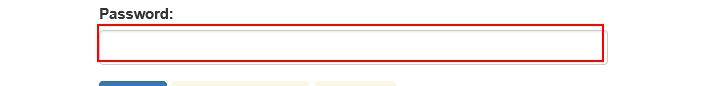
Workflow: Main

Step 1: type [g_sPassword] into the text box 'password'

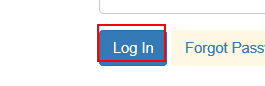
Step 2: click on the button

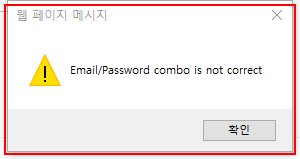
Step 3: find the dialog in window '웹 페이지 메시지' (iexplore.exe)

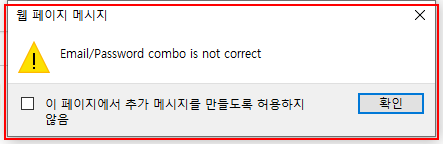
Step 4: find the dialog in window '웹 페이지 메시지' (iexplore.exe)

Step 5: click in window '웹 페이지 메시지' (iexplore.exe) (no picture)

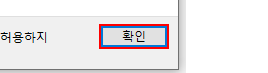
Step 6: click on the button in window '웹 페이지 메시지' (iexplore.exe)

Step 7: click on the button 'Work Items' (no picture)

Step 8: get-text from the table (no picture)

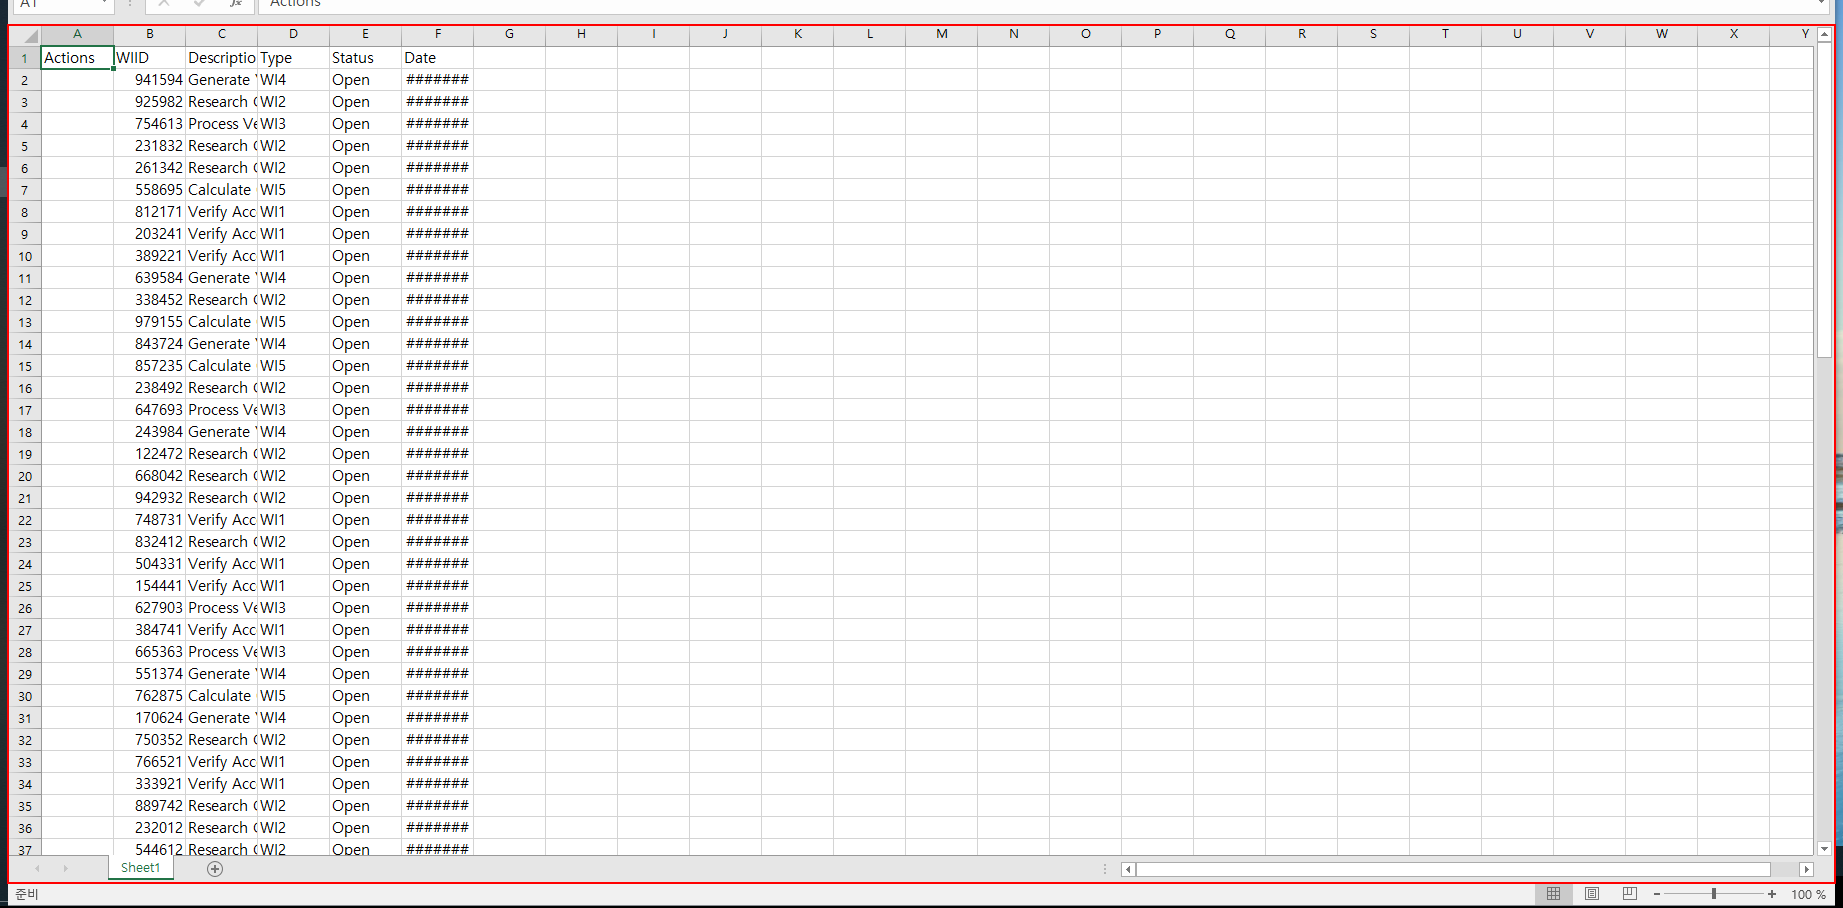
Step 9: type "%[d(alt)] x[u(alt)]" into the element in window 'acme_list.xlsx - Excel' (excel.exe)

Step 10: type "[k(alt)]hsf" into the element in window 'acme_list.xlsx - Excel' (excel.exe) (no picture)

Step 11: type "%[d(alt)][k(down)][u(alt)]" into the element in window 'acme_list.xlsx - Excel' (excel.exe) (no picture)

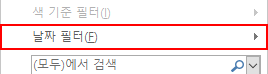
Step 12: click on the menu item '날짜 필터' (excel.exe)

Step 13: click on the menu item '해당 범위...' (excel.exe) (no picture)

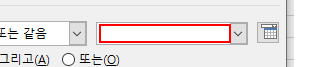
Step 14: type [g_sLastDay] into the element in window '사용자 지정 자동 필터' (excel.exe)

Step 15: type [g_sToday] into the element in window '사용자 지정 자동 필터' (excel.exe) (no picture)

Step 16: click on the push button '확인' in window '사용자 지정 자동 필터' (excel.exe) (no picture)

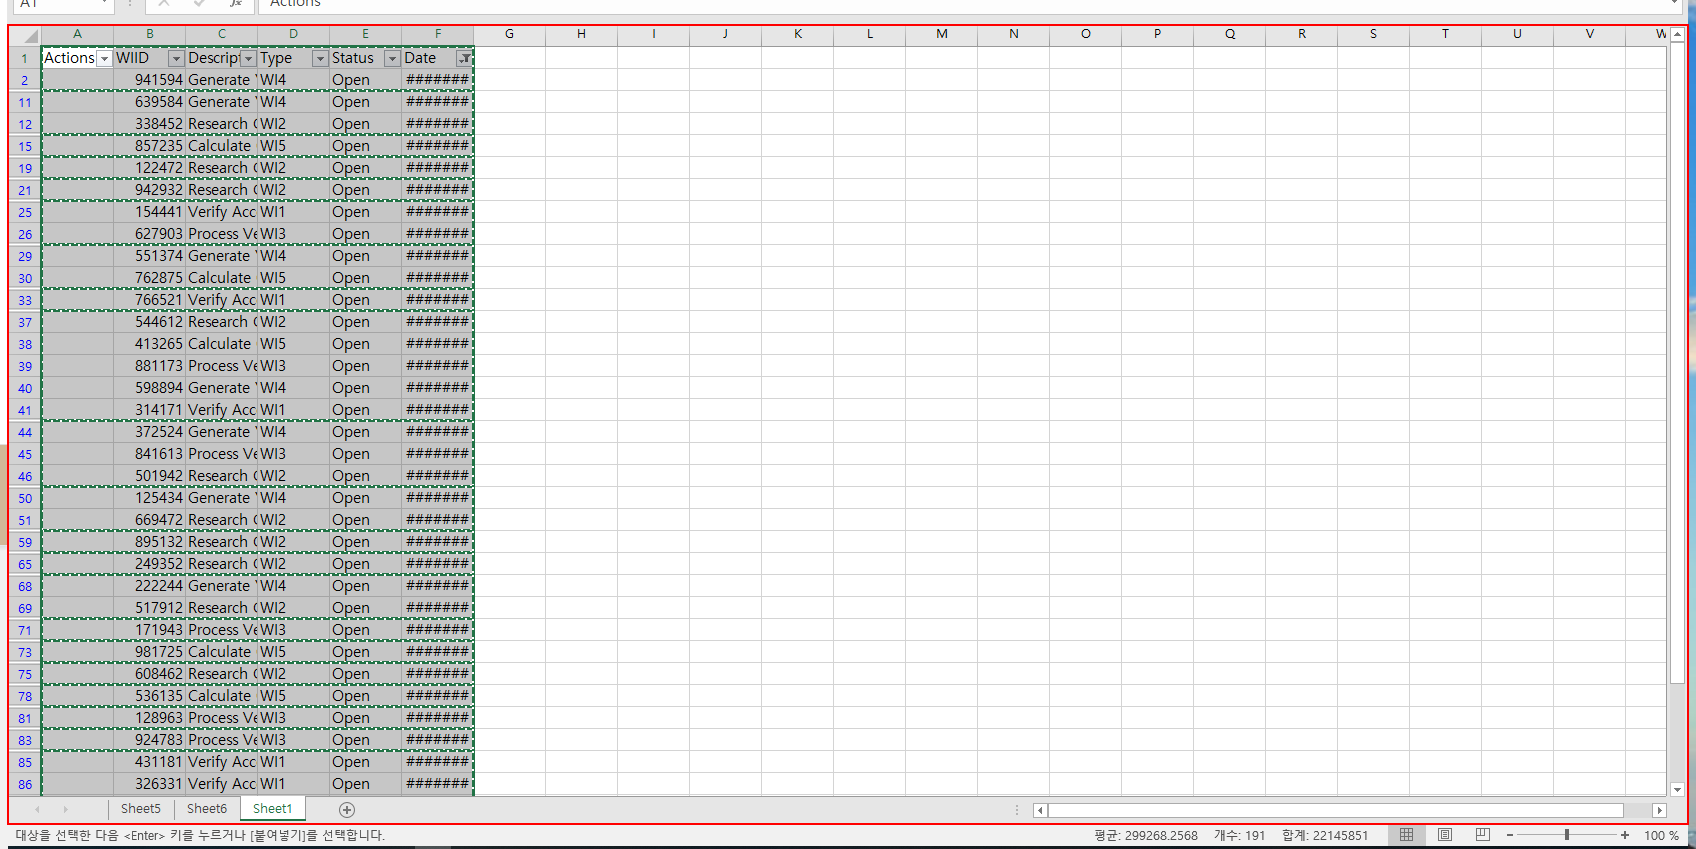
Step 17: type "[k(alt)]his" into the element in window 'acme_list.xlsx - Excel' (excel.exe)

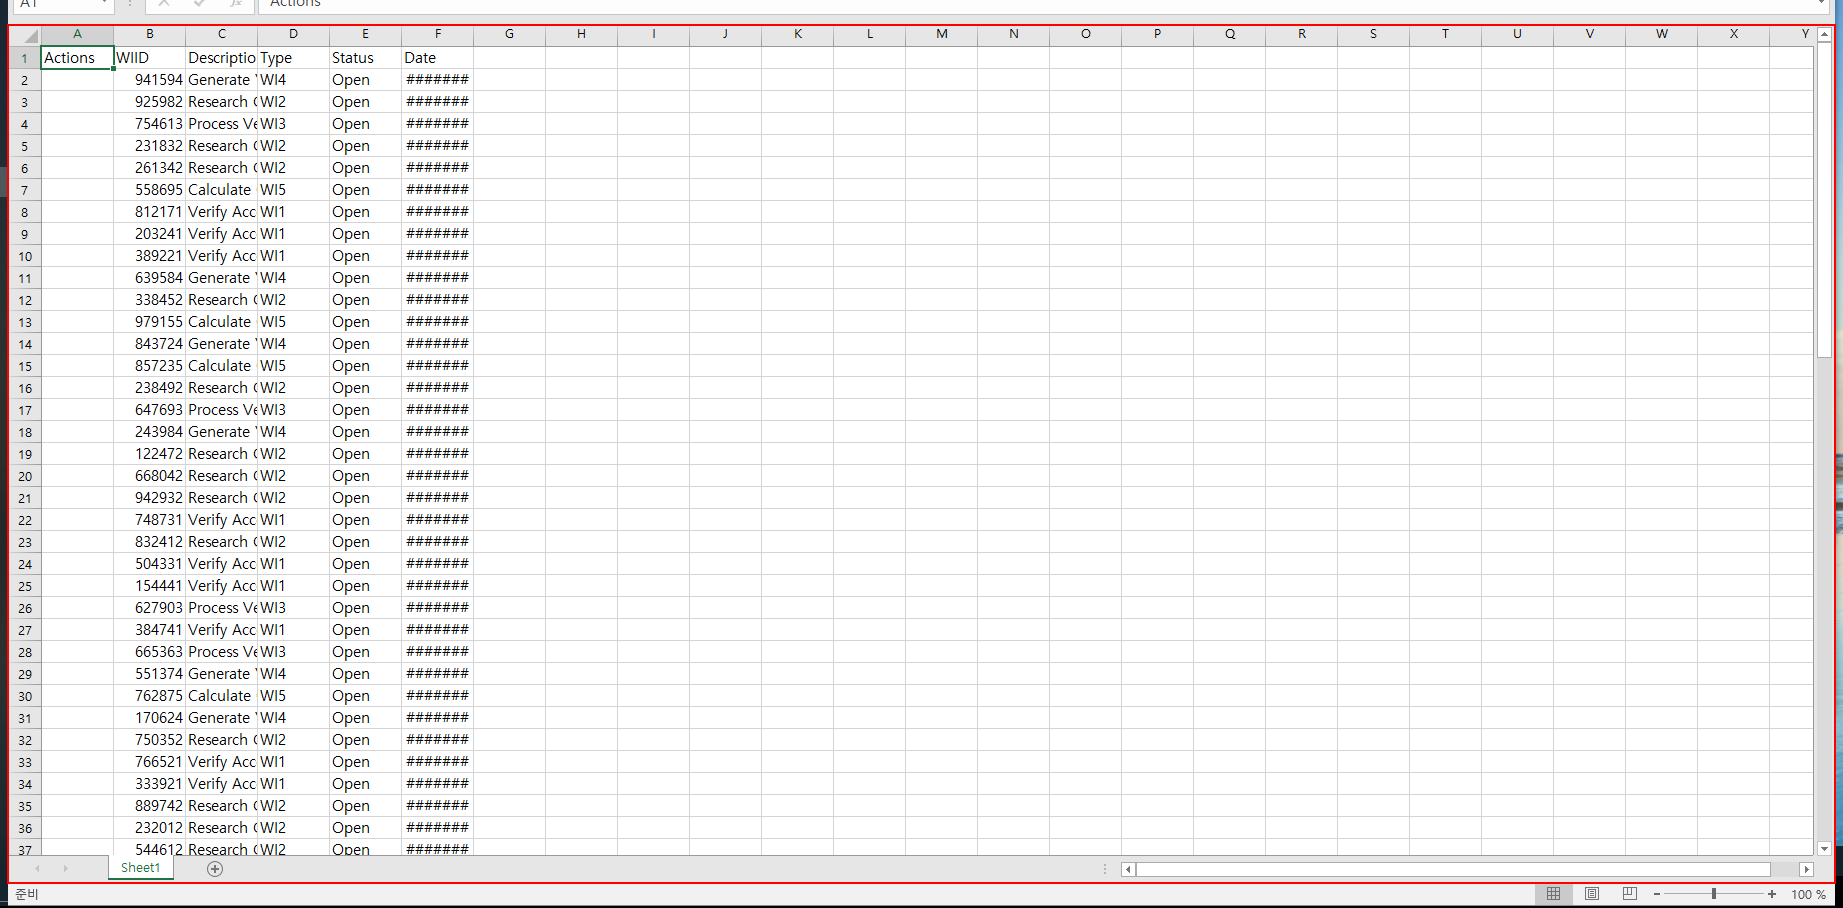
Step 18: type a value into the element in window 'acme_list.xlsx - Excel' (excel.exe)

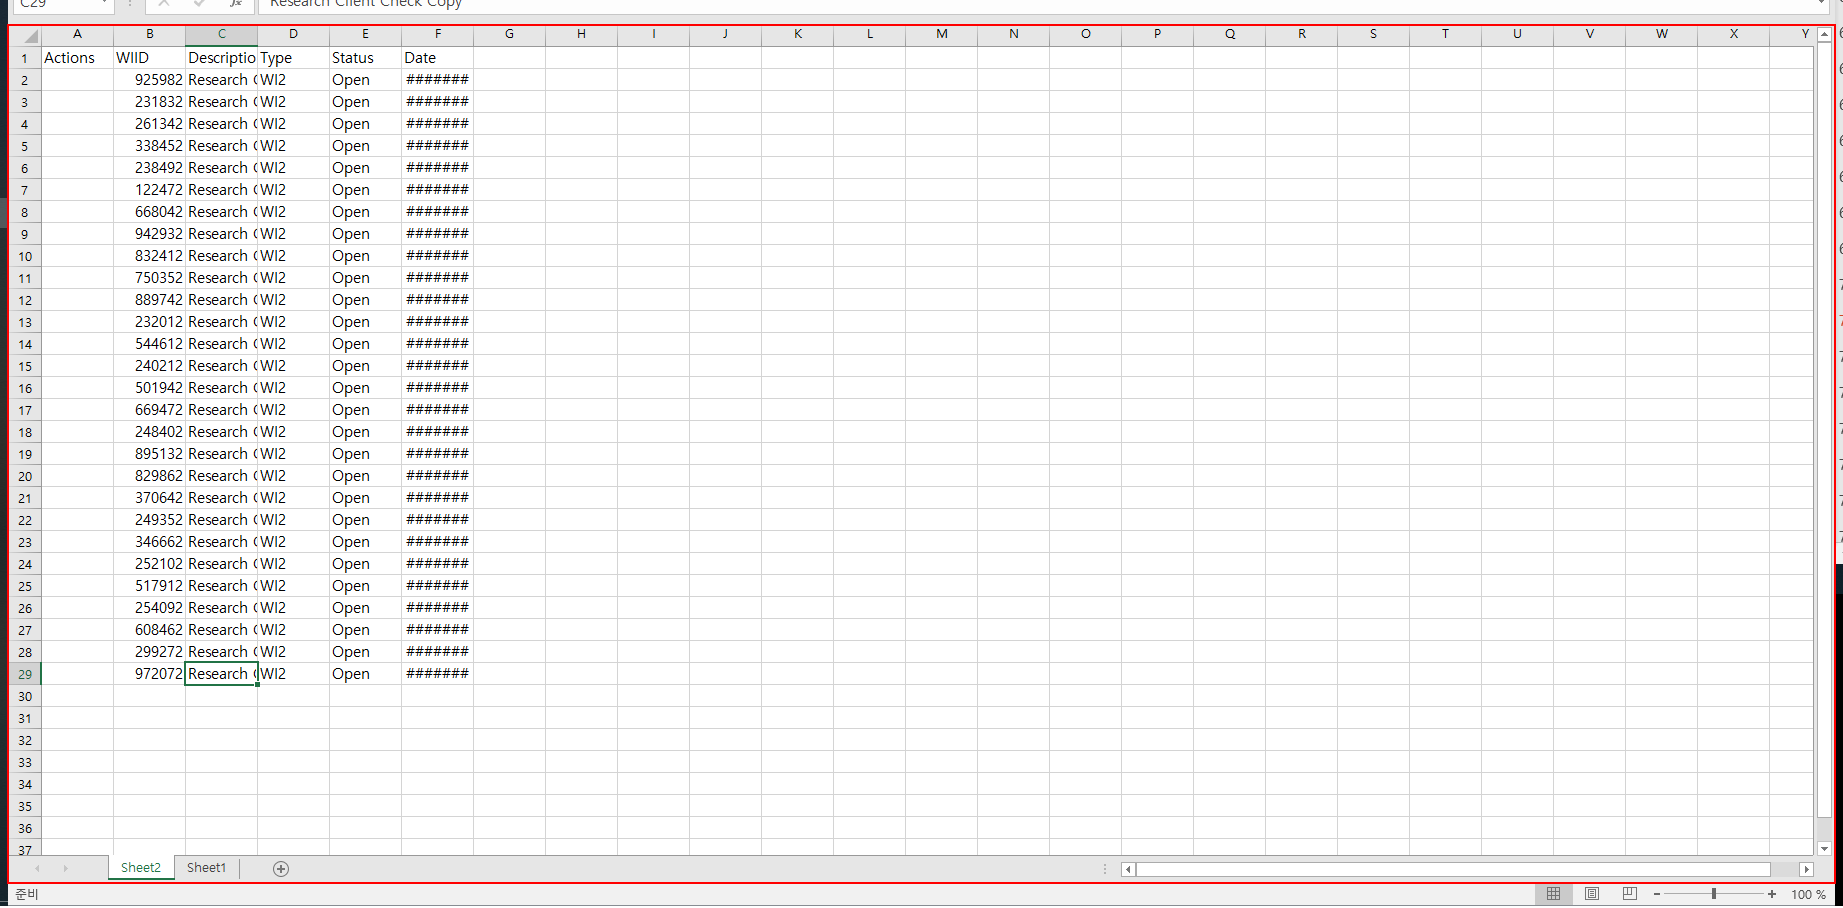
Step 19: type a value into the element in window 'acme_list.xlsx - Excel' (excel.exe) (repeated 2 times)

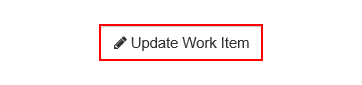
Step 21: click on the button 'Update Work Item'

Step 22: 업데이트 내용 팝업창 in window 'ACME System 1 - Work Items' (no picture)

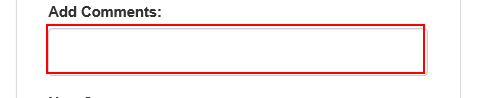
Step 23: type "[row.Item("Description").ToString + " / " + row.Item("Type").ToString + " / " + row.Item("Status").ToString]" into the text box

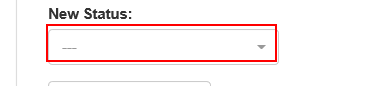
Step 24: click on the button '---'

Step 25: click on the element (no picture)

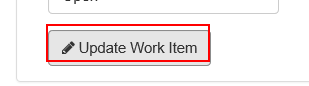
Step 26: click on the button